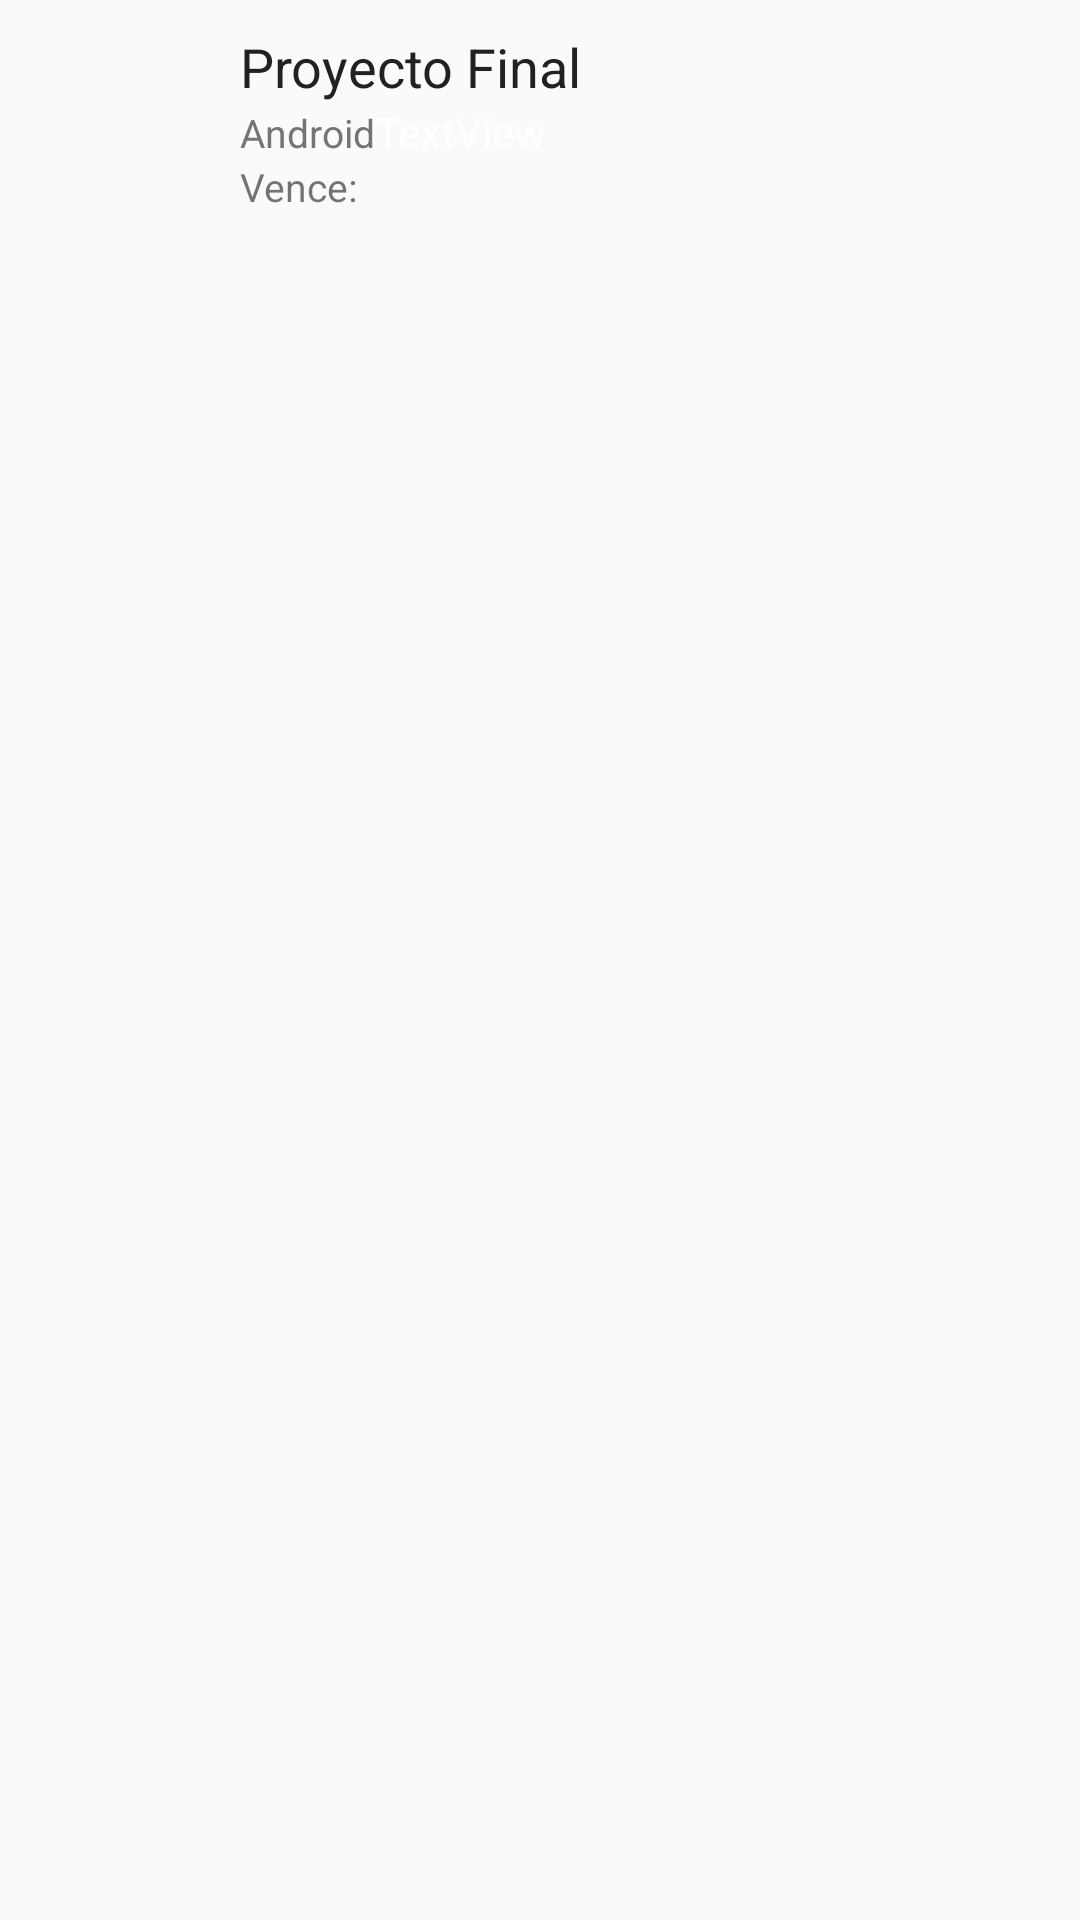

Produce the Android XML layout that renders to this screen, including the resource entries it uses.
<!-- AndroidManifest.xml: application theme AppTheme -->
<!-- res/layout/adapter_tareas.xml -->
<?xml version="1.0" encoding="utf-8"?>
<LinearLayout xmlns:android="http://schemas.android.com/apk/res/android"
    xmlns:app="http://schemas.android.com/apk/res-auto"
    android:orientation="vertical" android:layout_width="match_parent"
    android:layout_height="wrap_content">

    <LinearLayout
        android:id="@+id/LinearLayout"
        android:layout_width="match_parent"
        android:layout_height="wrap_content"
        android:layout_marginEnd="10dp"
        android:layout_marginStart="10dp"
        android:layout_marginTop="10dp">

        <LinearLayout
            android:layout_width="match_parent"
            android:layout_height="wrap_content"
            android:orientation="horizontal">

            <LinearLayout
                android:layout_width="65dp"
                android:layout_height="65dp"
                android:orientation="vertical">

                <ImageView
                    android:id="@+id/imageView"
                    android:layout_width="match_parent"
                    android:layout_height="match_parent"
                    app:srcCompat="@mipmap/ic_curso" />
            </LinearLayout>

            <LinearLayout
                android:layout_width="match_parent"
                android:layout_height="wrap_content"
                android:layout_marginLeft="5dp"
                android:layout_marginStart="5dp"
                android:orientation="vertical">

                <LinearLayout
                    android:layout_width="match_parent"
                    android:layout_height="wrap_content"
                    android:orientation="horizontal">

                    <TextView
                        android:id="@+id/tv_titulo"
                        android:layout_width="wrap_content"
                        android:layout_height="wrap_content"
                        android:layout_weight="1"
                        android:text="Proyecto Final"
                        android:textColor="@color/colorTextPrimary"
                        android:textSize="18sp" />
                </LinearLayout>

                <LinearLayout
                    android:layout_width="match_parent"
                    android:layout_height="wrap_content"
                    android:orientation="horizontal">

                    <TextView
                        android:id="@+id/tv_curso"
                        android:layout_width="wrap_content"
                        android:layout_height="wrap_content"
                        android:text="Android"
                        android:textColor="@color/colorTextSecondary"
                        android:textSize="13sp" />

                    <TextView
                        android:id="@+id/tv_id"
                        android:layout_width="wrap_content"
                        android:layout_height="wrap_content"
                        android:layout_weight="1"
                        android:text="TextView"
                        android:textColor="@color/cardview_light_background" />
                </LinearLayout>

                <LinearLayout
                    android:layout_width="match_parent"
                    android:layout_height="match_parent"
                    android:orientation="horizontal">

                    <TextView
                        android:id="@+id/tv_vencimiento"
                        android:layout_width="wrap_content"
                        android:layout_height="wrap_content"
                        android:text="Vence:"
                        android:textSize="13sp" />
                </LinearLayout>
            </LinearLayout>
        </LinearLayout>
    </LinearLayout>
</LinearLayout>
<!-- resources referenced by this layout -->
<resources>
  <color name="colorTextPrimary">#212121</color>
  <color name="colorTextSecondary">#757575</color>
  <!-- mipmap ic_curso: png bitmap (mipmap-hdpi, 1703 bytes) -->
  <style name="AppTheme" parent="Theme.AppCompat.Light.DarkActionBar">
          
          <item name="colorPrimary">@color/colorPrimary</item>
          <item name="colorPrimaryDark">@color/colorPrimaryDark</item>
          <item name="colorAccent">@color/colorAccent</item>
      </style>
  <color name="colorPrimary">#F44336</color>
  <color name="colorPrimaryDark">#D32F2F</color>
  <color name="colorAccent">#FFC107</color>
</resources>
